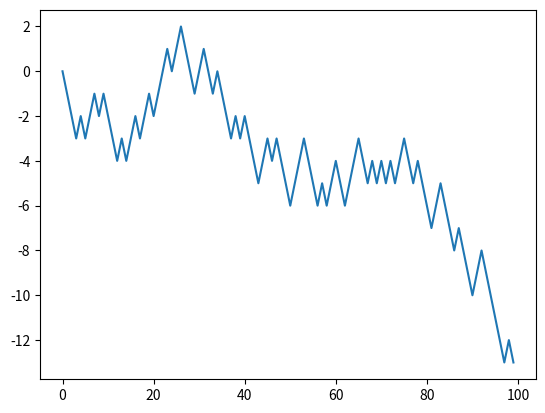

Write Python code to recreate this figure.
import random
import matplotlib.pyplot as plt

position = 0
walk = [position]
steps = 1000
for i in range(steps):
  step = 1 if random.randint(0, 1) else -1
  position += step
  walk.append(position)
  # print(walk)
plt.plot(walk[:100])
plt.show()
